The GitHub repository wakin721/insect_identifier_android contains a labelled image folder "calibration" with 28 categories: Acrida cinerea, Acrididae, Apidae, Asilidae, Carabidae, Coenagrionidae, Colias erate, Colias heos, Colias poliographus, Curculionidae, Elateridae, Eumolpidae, Libellulidae, Lycaenidae, Megachile, Myrmeleontidae, Noctuidae, Pentatomidae, Phragmatobia, Pieris rapae, Polygonia c-album, Pontia daplidice, Sarcophagidae, Scarabaeoidea, Syrphidae, Tachinidae, Tenebrionidae, Vespidae. Examples follow, each with its label.

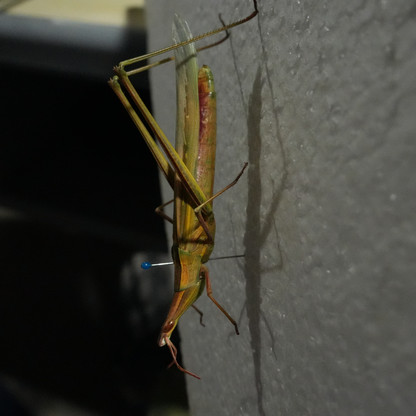
Label: Acrida cinerea

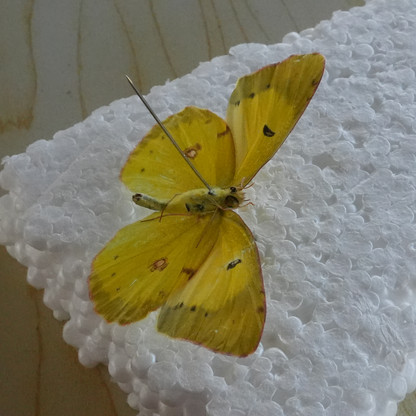
Label: Colias poliographus

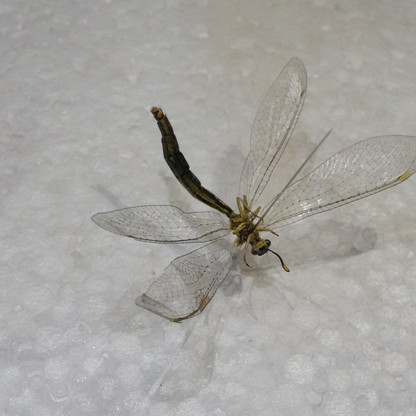
Label: Myrmeleontidae

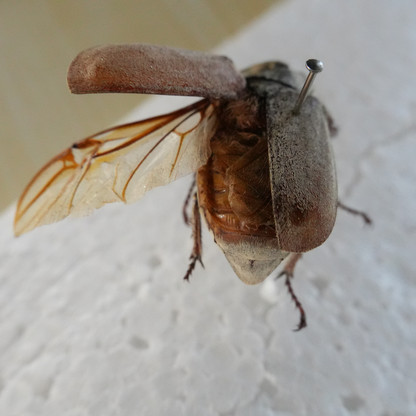
Label: Scarabaeoidea

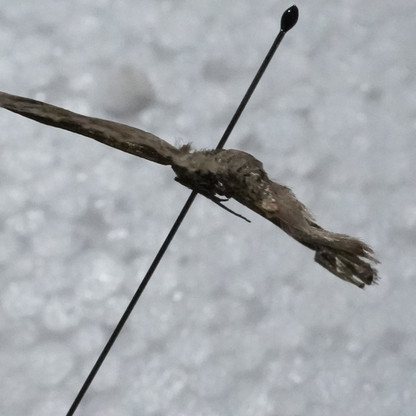
Label: Noctuidae

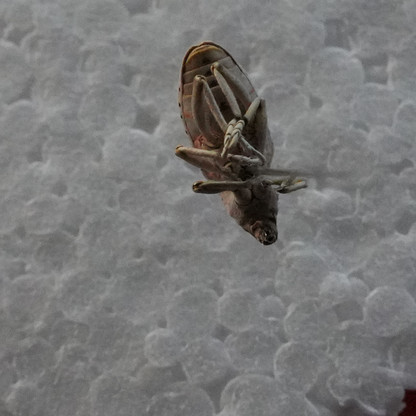
Label: Curculionidae
